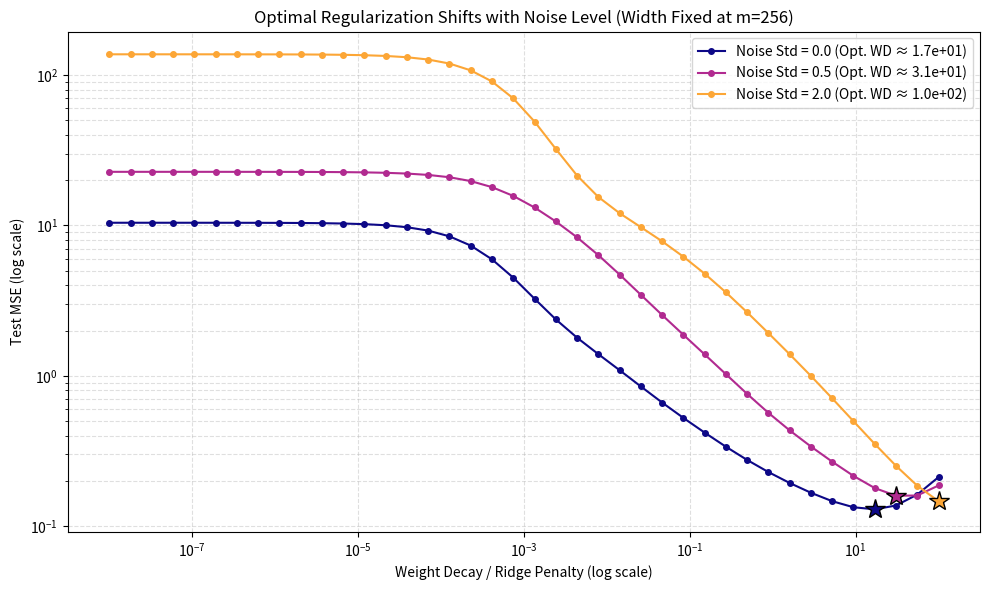

The matplotlib source for this figure:
import numpy as np
import matplotlib.pyplot as plt

SEED = 42
rng = np.random.default_rng(SEED)

n_train = 256
n_test  = 4096
d_in    = 50

noise_levels = [0.0, 0.5, 2.0]
m_peak = n_train
ridges_noise_exp = np.logspace(-8, 2, 40)

Xte = rng.standard_normal((n_test,  d_in))
Xtr = rng.standard_normal((n_train, d_in))

W = rng.standard_normal((m_peak, d_in)) / np.sqrt(d_in)

def relu(z): return np.maximum(z, 0.0)

Phi_tr = relu(Xtr @ W.T)
Phi_te = relu(Xte @ W.T)

Phi_tr_T_Phi_tr = Phi_tr.T @ Phi_tr

w_star = rng.standard_normal(d_in) / np.sqrt(d_in)
ytr_clean = Xtr @ w_star
yte_clean = Xte @ w_star

plt.figure(figsize=(10, 6))
colors = plt.cm.plasma(np.linspace(0, 0.8, len(noise_levels)))

for i, n_std in enumerate(noise_levels):
    ytr = ytr_clean + n_std * rng.standard_normal(n_train)
    yte = yte_clean
    
    y_mean = ytr.mean()
    y_std  = ytr.std() + 1e-8
    ytr = (ytr - y_mean) / y_std
    yte = (yte - y_mean) / y_std
    
    Phi_tr_T_ytr = Phi_tr.T @ ytr
    
    test_mse_noise = []
    
    for ridge in ridges_noise_exp:
        A = Phi_tr_T_Phi_tr + ridge * np.eye(m_peak)
        b = Phi_tr_T_ytr
        
        beta = np.linalg.solve(A, b)

        yhat_te = Phi_te @ beta
        test_mse_noise.append(np.mean((yhat_te - yte) ** 2))
    
    min_idx = np.argmin(test_mse_noise)
    opt_ridge = ridges_noise_exp[min_idx]
    
    plt.plot(ridges_noise_exp, test_mse_noise, marker="o", markersize=4, 
             color=colors[i], label=f"Noise Std = {n_std} (Opt. WD ≈ {opt_ridge:.1e})")
    
    plt.plot(opt_ridge, test_mse_noise[min_idx], marker="*", markersize=15, 
             color=colors[i], markeredgecolor='black')


plt.xscale('log')
plt.yscale('log')
plt.xlabel('Weight Decay / Ridge Penalty (log scale)')
plt.ylabel('Test MSE (log scale)')
plt.title(f'Optimal Regularization Shifts with Noise Level (Width Fixed at m={m_peak})')
plt.grid(True, which="both", ls="--", alpha=0.4)
plt.legend(loc='upper right')
plt.tight_layout()
plt.savefig("exp3_noise.png")
print("Done")
